Run: headless pygame with SDL's dummy video driver; simulated clock (each Clock.tick advances the game by its frame time, no real sleeping); random seed 0; keys injected as events and as key.get_pressed() state; no mouse input.
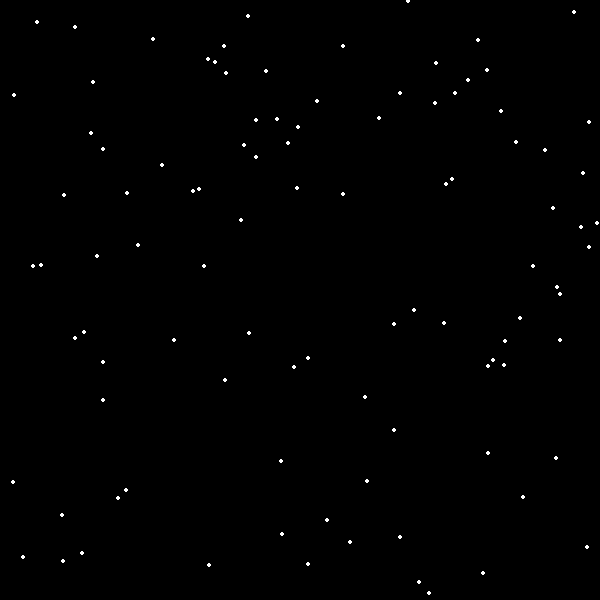
Frame 1 of 4 · flips 1–60 · no input
Frame 2 of 4 · flips 61–180 · tapped SPACE, RETURN · held RIGHT (→), D · screen unchanged from frame 1, image omitted
Frame 3 of 4 · flips 181–300 · held DOWN (↓), S · screen unchanged from frame 2, image omitted
Frame 4 of 4 · flips 301–420 · held LEFT (←), A, UP (↑), W · screen unchanged from frame 3, image omitted

The pygame program that drew these frames:

from random import randint
import pygame
pygame.init()

screen = pygame.display.set_mode((600, 600))
pygame.display.set_caption('Shapes!!')

coordinates = [(randint(0, 600), randint(0, 600)) for i in range(100)]

while True:
    for event in pygame.event.get():
        if event.type == pygame.QUIT:
            quit()

    screen.fill((0, 0, 0))

    for i in coordinates:
        pygame.draw.circle(screen, (255, 255, 255), i, 2)

    pygame.display.update()
